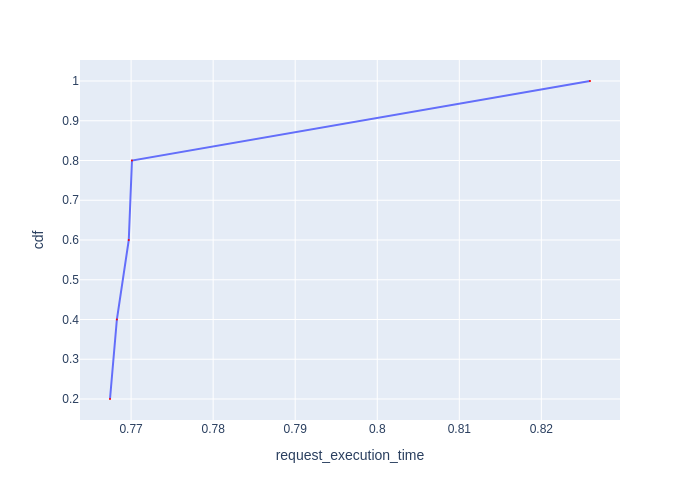

The table this chart was drawn from, first rows:
Request Id, request_execution_time, cdf
0_2, 0.7674, 0.2
0_1, 0.7683, 0.4
0_3, 0.7697, 0.6
0_4, 0.7701, 0.8
0_0, 0.8259, 1.0
